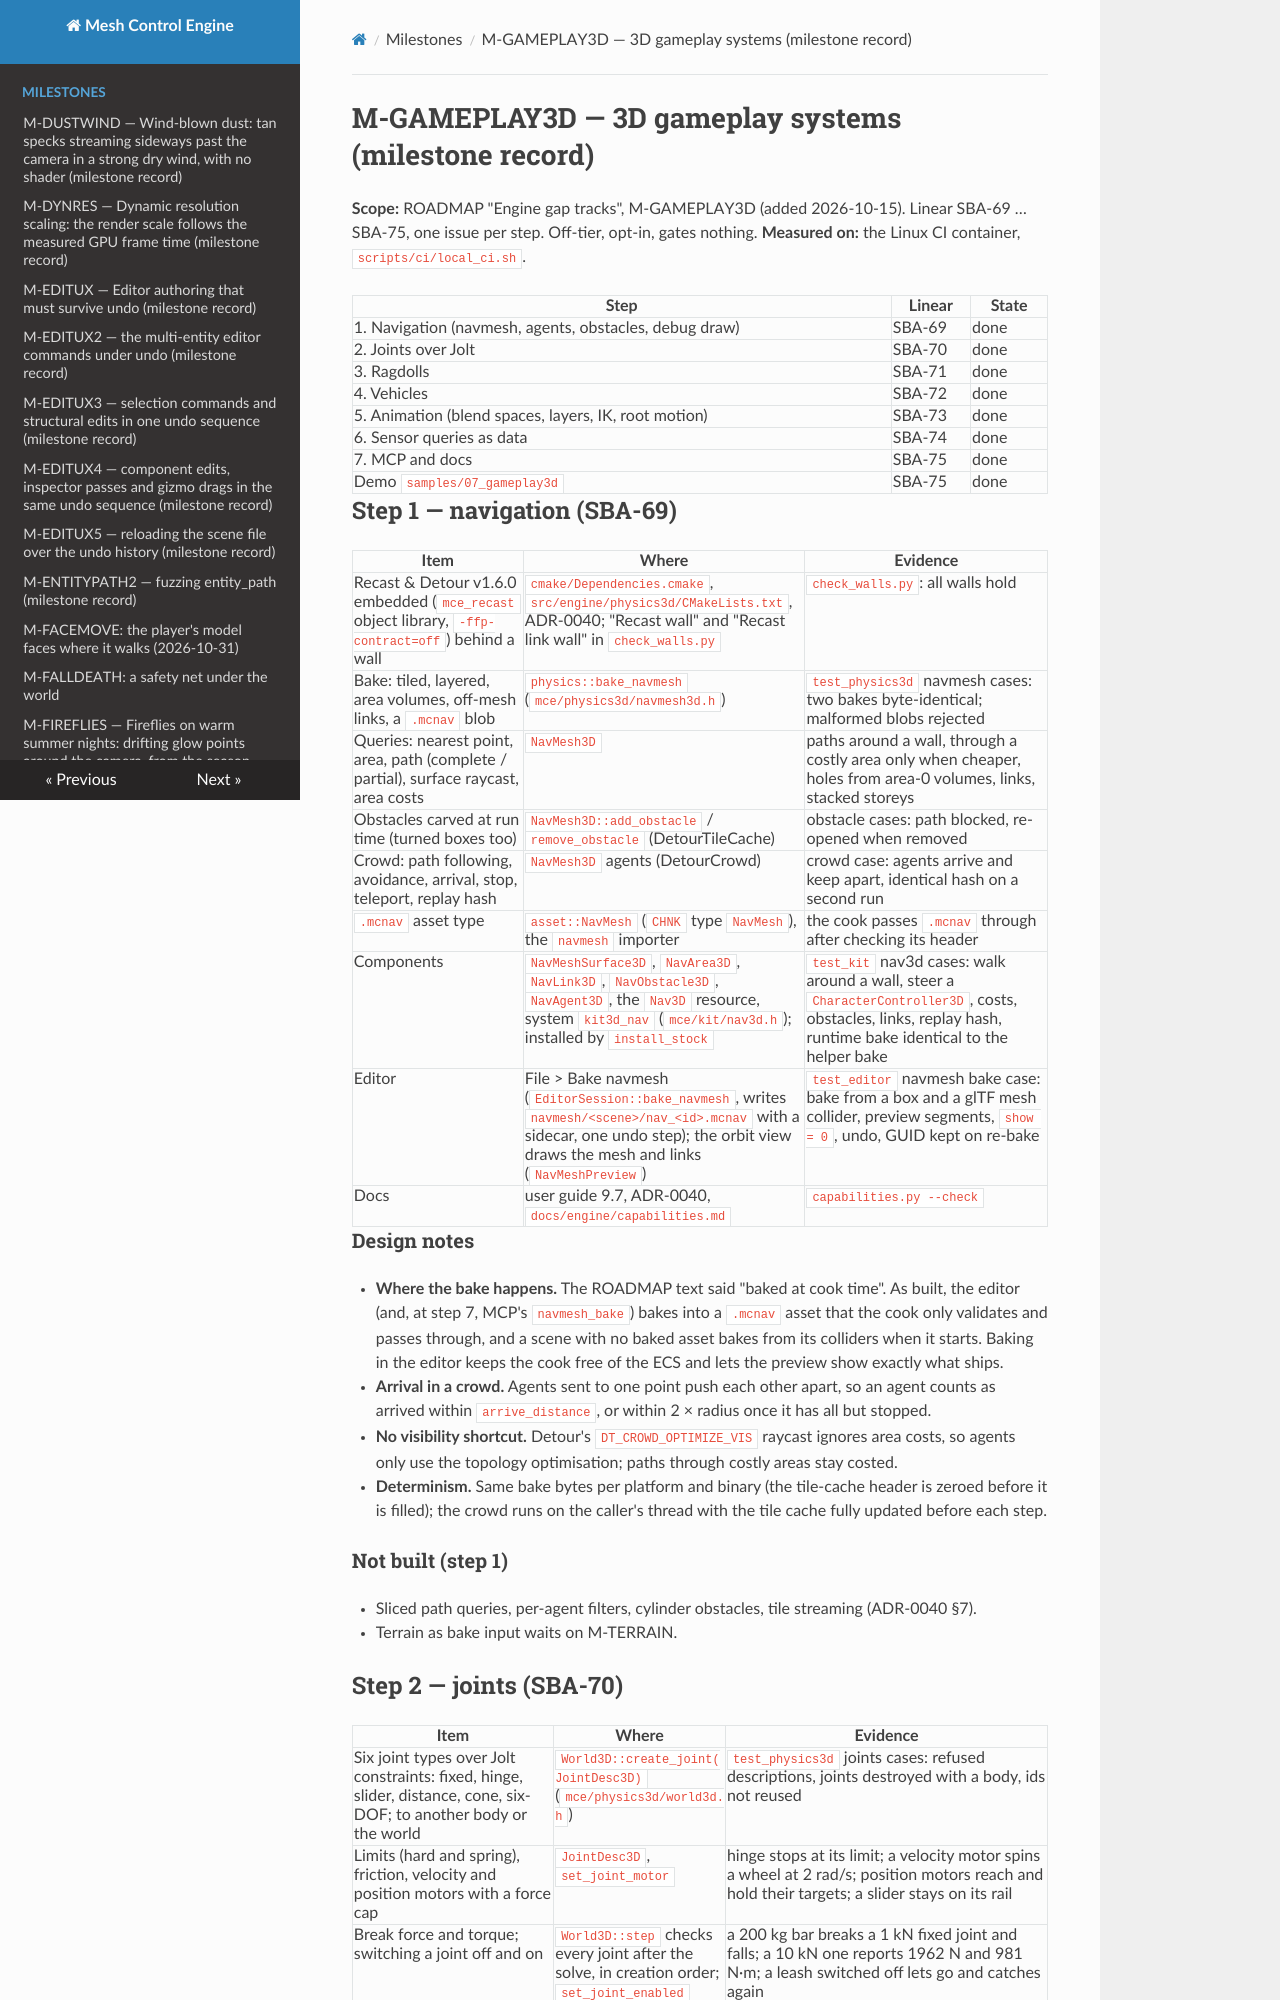

repository: sberkan09/mesh_control_engine · page: milestones/M-GAMEPLAY3D/index.html · generator: mkdocs

# M-GAMEPLAY3D — 3D gameplay systems (milestone record)

**Scope:** ROADMAP "Engine gap tracks", M-GAMEPLAY3D (added 2026-10-15). Linear SBA-69 … SBA-75, one issue per
step. Off-tier, opt-in, gates nothing. **Measured on:** the Linux CI container, `scripts/ci/local_ci.sh`.

| Step | Linear | State |
|---|---|---|
| 1. Navigation (navmesh, agents, obstacles, debug draw) | SBA-69 | done |
| 2. Joints over Jolt | SBA-70 | done |
| 3. Ragdolls | SBA-71 | done |
| 4. Vehicles | SBA-72 | done |
| 5. Animation (blend spaces, layers, IK, root motion) | SBA-73 | done |
| 6. Sensor queries as data | SBA-74 | done |
| 7. MCP and docs | SBA-75 | done |
| Demo `samples/07_gameplay3d` | SBA-75 | done |

## Step 1 — navigation (SBA-69)

| Item | Where | Evidence |
|---|---|---|
| Recast & Detour v1.6.0 embedded (`mce_recast` object library, `-ffp-contract=off`) behind a wall | `cmake/Dependencies.cmake`, `src/engine/physics3d/CMakeLists.txt`, ADR-0040; "Recast wall" and "Recast link wall" in `check_walls.py` | `check_walls.py`: all walls hold |
| Bake: tiled, layered, area volumes, off-mesh links, a `.mcnav` blob | `physics::bake_navmesh` (`mce/physics3d/navmesh3d.h`) | `test_physics3d` navmesh cases: two bakes byte-identical; malformed blobs rejected |
| Queries: nearest point, area, path (complete / partial), surface raycast, area costs | `NavMesh3D` | paths around a wall, through a costly area only when cheaper, holes from area-0 volumes, links, stacked storeys |
| Obstacles carved at run time (turned boxes too) | `NavMesh3D::add_obstacle` / `remove_obstacle` (DetourTileCache) | obstacle cases: path blocked, re-opened when removed |
| Crowd: path following, avoidance, arrival, stop, teleport, replay hash | `NavMesh3D` agents (DetourCrowd) | crowd case: agents arrive and keep apart, identical hash on a second run |
| `.mcnav` asset type | `asset::NavMesh` (`CHNK` type `NavMesh`), the `navmesh` importer | the cook passes `.mcnav` through after checking its header |
| Components | `NavMeshSurface3D`, `NavArea3D`, `NavLink3D`, `NavObstacle3D`, `NavAgent3D`, the `Nav3D` resource, system `kit3d_nav` (`mce/kit/nav3d.h`); installed by `install_stock` | `test_kit` nav3d cases: walk around a wall, steer a `CharacterController3D`, costs, obstacles, links, replay hash, runtime bake identical to the helper bake |
| Editor | File > Bake navmesh (`EditorSession::bake_navmesh`, writes `navmesh/<scene>/nav_<id>.mcnav` with a sidecar, one undo step); the orbit view draws the mesh and links (`NavMeshPreview`) | `test_editor` navmesh bake case: bake from a box and a glTF mesh collider, preview segments, `show = 0`, undo, GUID kept on re-bake |
| Docs | user guide 9.7, ADR-0040, `docs/engine/capabilities.md` | `capabilities.py --check` |

### Design notes

- **Where the bake happens.** The ROADMAP text said "baked at cook time". As built, the editor (and, at step 7,
  MCP's `navmesh_bake`) bakes into a `.mcnav` asset that the cook only validates and passes through, and a scene
  with no baked asset bakes from its colliders when it starts. Baking in the editor keeps the cook free of the ECS
  and lets the preview show exactly what ships.
- **Arrival in a crowd.** Agents sent to one point push each other apart, so an agent counts as arrived within
  `arrive_distance`, or within 2 × radius once it has all but stopped.
- **No visibility shortcut.** Detour's `DT_CROWD_OPTIMIZE_VIS` raycast ignores area costs, so agents only use the
  topology optimisation; paths through costly areas stay costed.
- **Determinism.** Same bake bytes per platform and binary (the tile-cache header is zeroed before it is filled);
  the crowd runs on the caller's thread with the tile cache fully updated before each step.

### Not built (step 1)

- Sliced path queries, per-agent filters, cylinder obstacles, tile streaming (ADR-0040 §7).
- Terrain as bake input waits on M-TERRAIN.
